The GitHub repository SSimplex2003/ProjectBrothereye contains a labelled image folder "tool_crops" with 4 categories: cutting, measure, place part, screwing. Examples follow, each with its label.

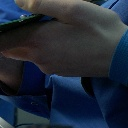
Label: place part

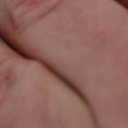
Label: screwing

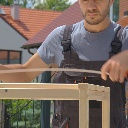
Label: measure

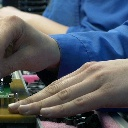
Label: place part

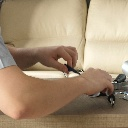
Label: screwing

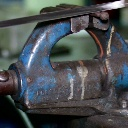
Label: measure
